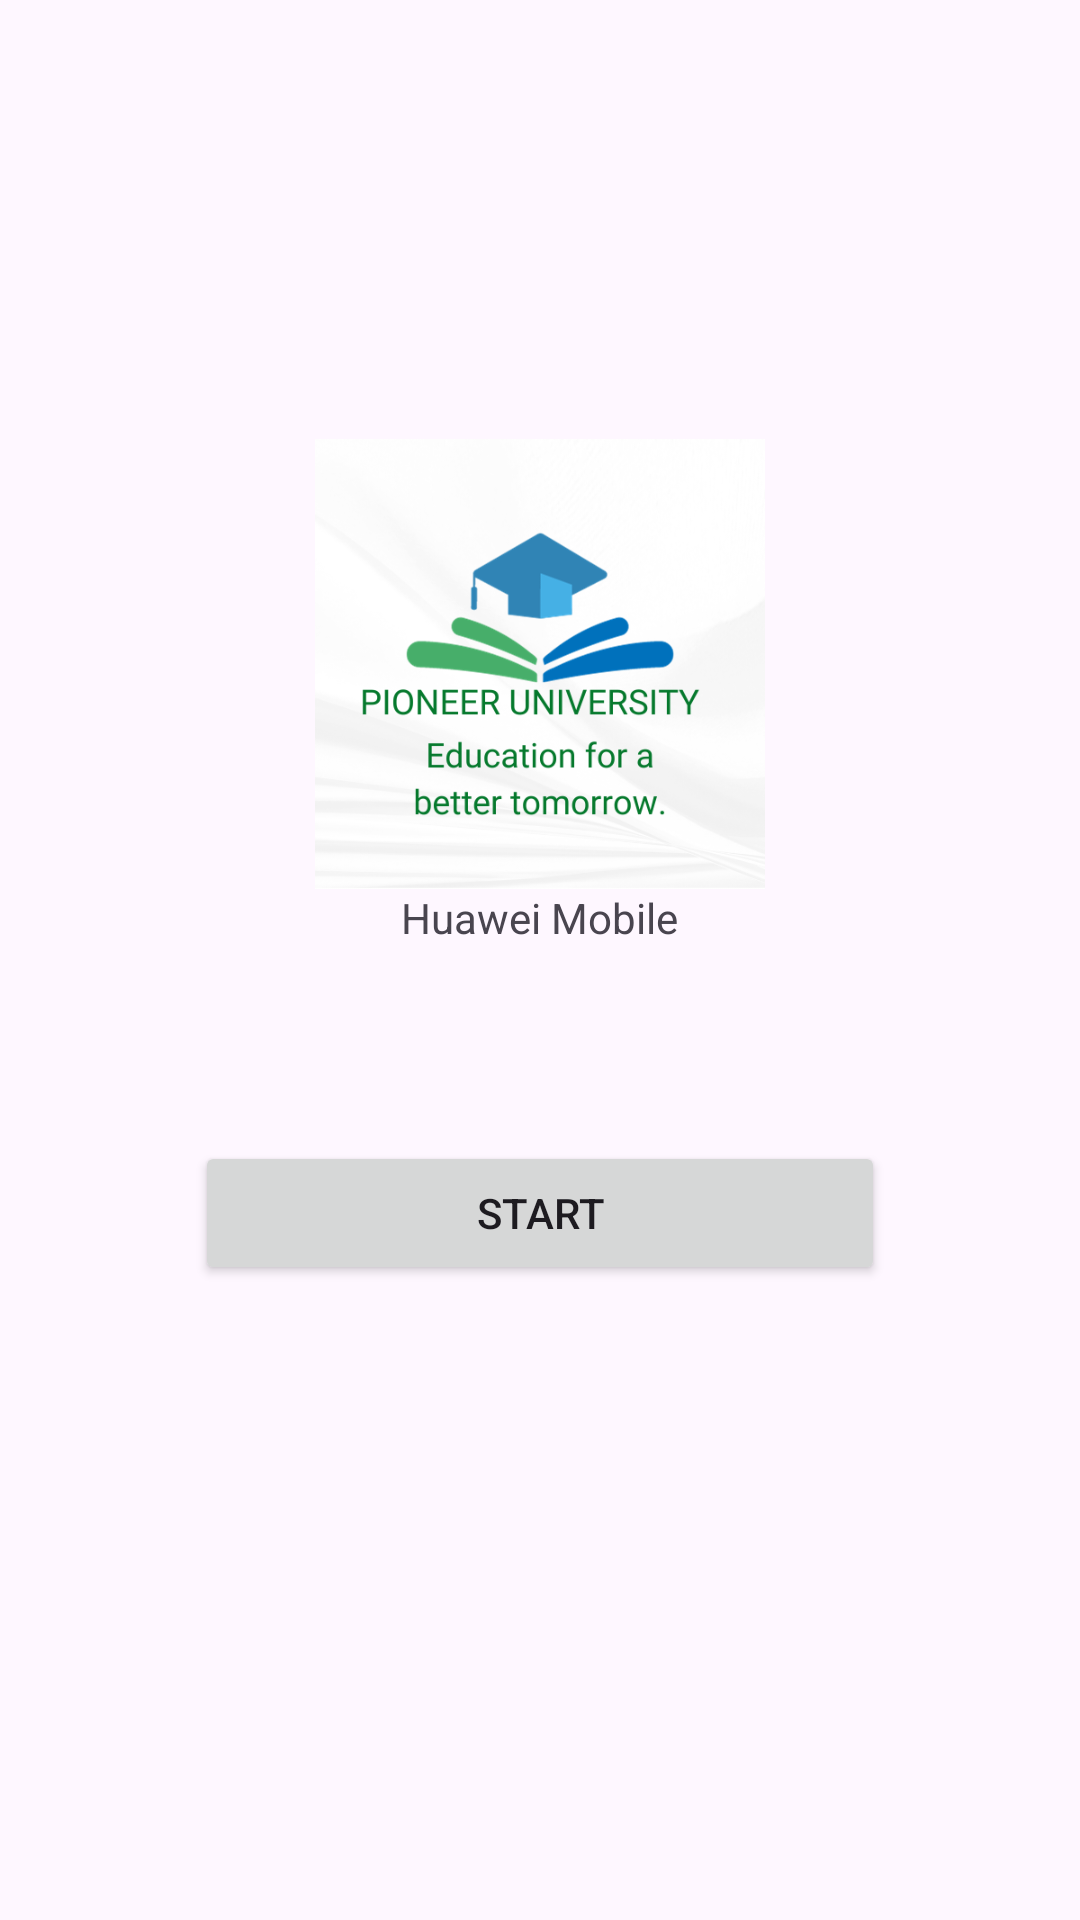

Android layout source for this screen:
<!-- AndroidManifest.xml: application theme Theme.Designclass -->
<!-- res/layout/activity_main.xml -->
<?xml version="1.0" encoding="utf-8"?>
<LinearLayout xmlns:android="http://schemas.android.com/apk/res/android"
    xmlns:app="http://schemas.android.com/apk/res-auto"
    xmlns:tools="http://schemas.android.com/tools"
    android:layout_width="match_parent"
    android:layout_height="match_parent"
    android:orientation="vertical"
    android:gravity="center_vertical"
    tools:context=".MainActivity">

    <LinearLayout
        android:layout_width="match_parent"
        android:layout_height="wrap_content"
        />

    <ImageView
        android:layout_width="150dp"
        android:layout_height="150dp"
        android:layout_gravity="center"
        android:src="@drawable/school_logo" />

    <TextView
        android:layout_width="wrap_content"
        android:layout_height="wrap_content"
        android:text="Huawei Mobile"
        app:layout_constraintBottom_toBottomOf="parent"
        app:layout_constraintEnd_toEndOf="parent"
        app:layout_constraintStart_toStartOf="parent"
        app:layout_constraintTop_toTopOf="parent"
        android:layout_gravity="center"/>
    <Button
        android:id="@+id/buttonStart"
        android:layout_width="match_parent"
        android:layout_height="wrap_content"
        android:layout_margin="65dp"
        android:text="start"/>

</LinearLayout>
<!-- resources referenced by this layout -->
<resources>
  <!-- drawable school_logo: png bitmap (drawable, 98920 bytes) -->
  <style name="Theme.Designclass" parent="Base.Theme.Designclass" />
  <style name="Base.Theme.Designclass" parent="Theme.Material3.DayNight.NoActionBar">
          
          
      </style>
</resources>
